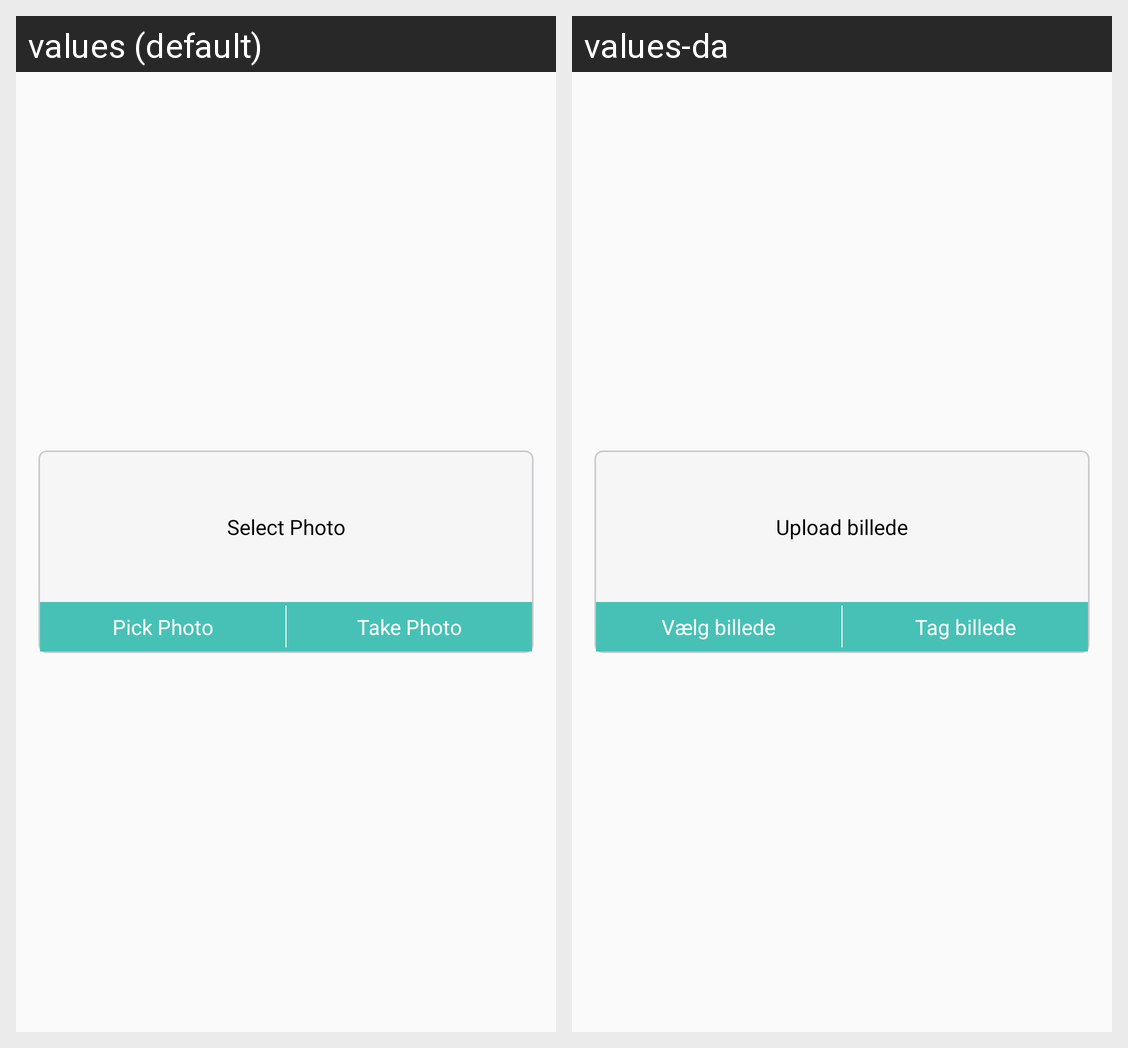

Translations of the strings shown on this Android screen, per locale in the grid:
Android screen res/layout/dialog_select_image.xml rendered under 2 locales, left to right: values (default), values-da. Device: Nexus 5 (rendered at 1080×1920; each locale shown at half size, 540×960, under a caption strip naming it); theme AppTheme.
Strings drawn on this screen, with the default value and each locale's value (text and hints the layout hard-codes, and strings that could not be matched under every locale, appear in the picture but are not listed):

upload_photo
  values: Select Photo
  values-da: Upload billede

gallery
  values: Pick Photo
  values-da: Vælg billede

capture
  values: Take Photo
  values-da: Tag billede
